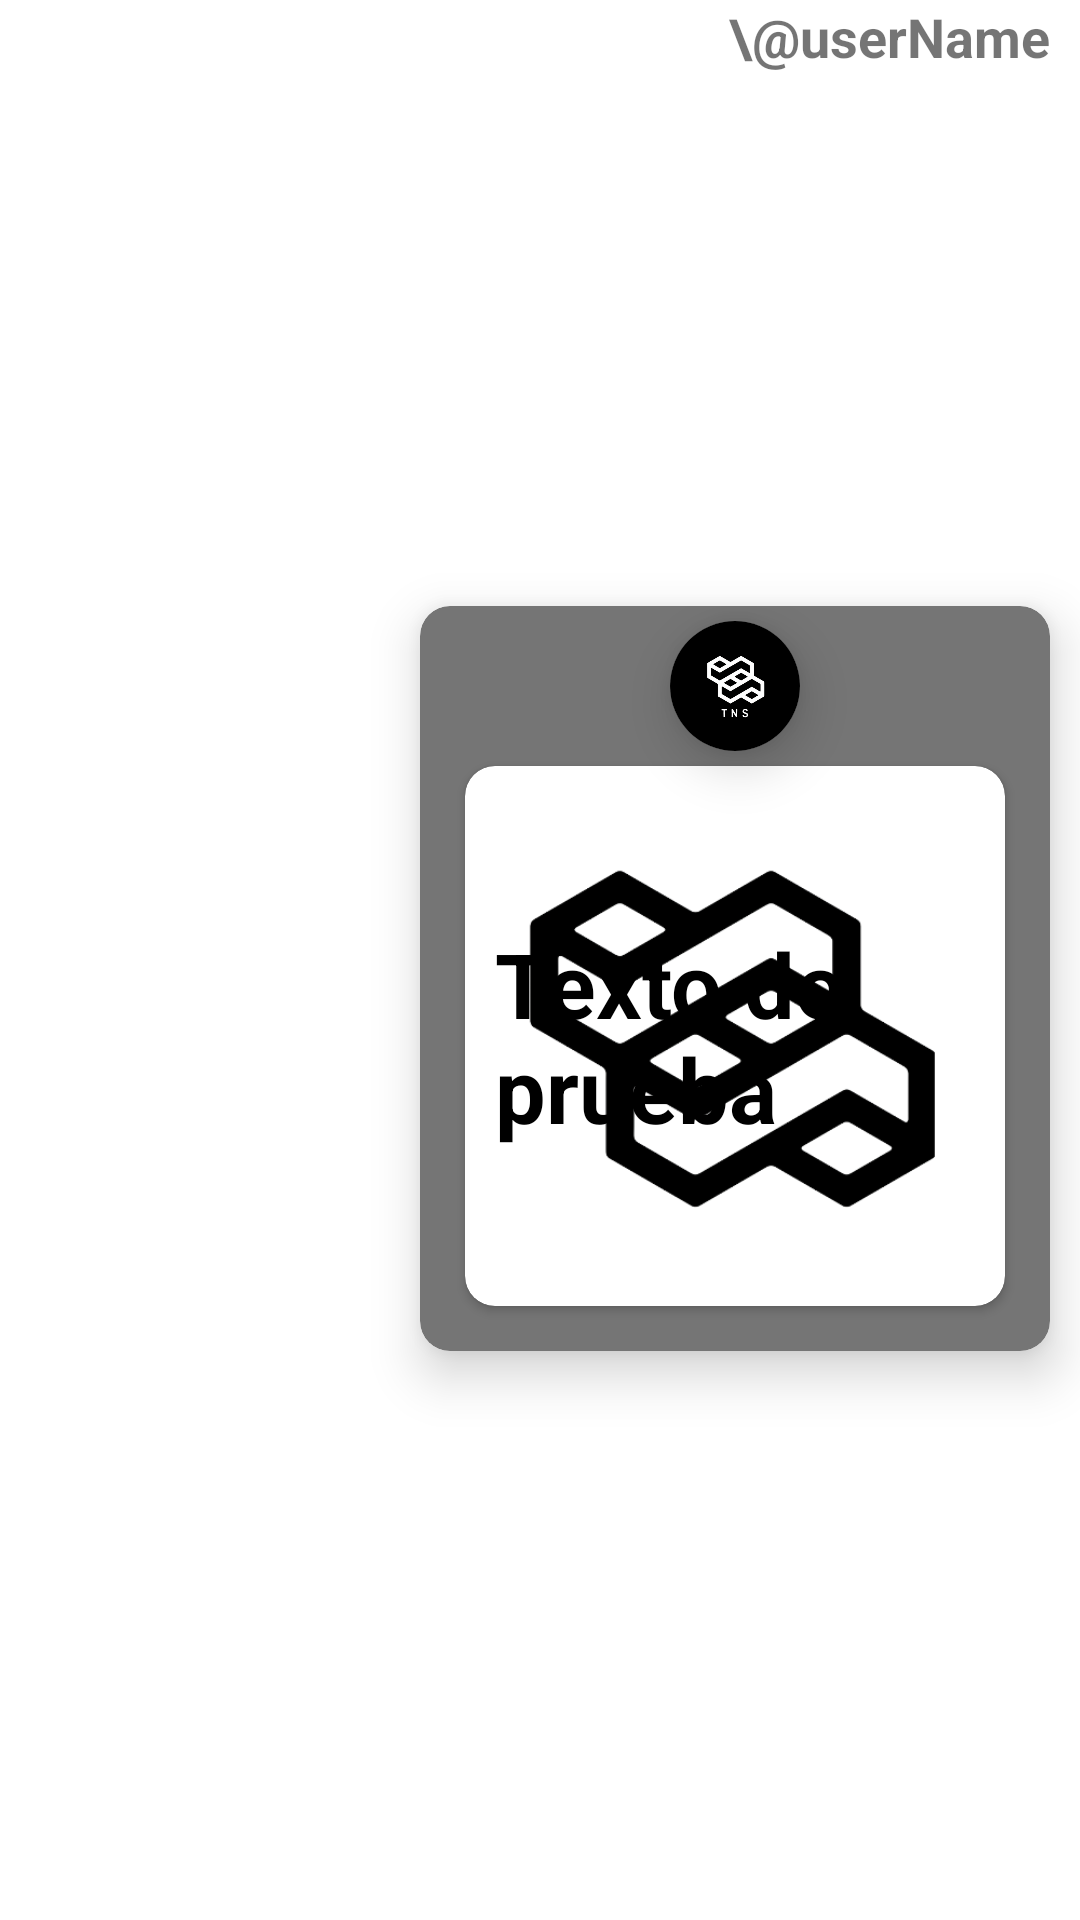

Produce the Android XML layout that renders to this screen, including the resource entries it uses.
<!-- AndroidManifest.xml: application theme Theme.Tenarse -->
<!-- res/layout/list_element_my_post_message.xml -->
<?xml version="1.0" encoding="utf-8"?>
<androidx.constraintlayout.widget.ConstraintLayout xmlns:android="http://schemas.android.com/apk/res/android"
    xmlns:app="http://schemas.android.com/apk/res-auto"
    xmlns:tools="http://schemas.android.com/tools"
    android:id="@+id/chat_element_direction"
    android:layout_gravity="end"
    android:layout_marginEnd="10dp"
    android:layout_width="match_parent"
    android:layout_height="wrap_content"
    >

    <TextView
        android:id="@+id/usernameTxt"
        android:layout_width="wrap_content"
        android:layout_height="wrap_content"
        android:layout_marginEnd="10dp"
        android:text="\@userName"
        android:textSize="18dp"
        android:textStyle="bold"
        app:layout_constraintEnd_toEndOf="parent"
        app:layout_constraintTop_toTopOf="parent" />

    <androidx.cardview.widget.CardView
        android:id="@+id/mainCardView"
        android:layout_width="wrap_content"
        android:layout_height="wrap_content"
        android:layout_marginTop="3dp"
        android:layout_marginEnd="10dp"
        android:layout_marginBottom="15dp"
        app:cardBackgroundColor="@color/grey"
        app:cardCornerRadius="10dp"
        app:cardElevation="10dp"
        app:layout_constraintBottom_toBottomOf="parent"
        app:layout_constraintEnd_toEndOf="parent"
        app:layout_constraintTop_toBottomOf="@+id/usernameTxt">

        <LinearLayout
            android:layout_width="match_parent"
            android:layout_height="match_parent"
            android:gravity="center"
            android:orientation="vertical">

            <androidx.cardview.widget.CardView
                android:id="@+id/cardViewProfile"
                android:layout_width="130px"
                android:layout_height="130px"
                android:layout_marginStart="10dp"
                android:layout_marginTop="5dp"
                android:layout_marginEnd="10dp"
                android:layout_marginBottom="5dp"
                app:cardCornerRadius="100dp"
                app:cardElevation="10dp">

                <ImageView
                    android:id="@+id/ProfileImg"
                    android:layout_width="match_parent"
                    android:layout_height="match_parent"
                    android:scaleType="fitXY"
                    android:src="@drawable/logo_oscuro_text" />
            </androidx.cardview.widget.CardView>

            <androidx.cardview.widget.CardView
                android:id="@+id/cardView"
                android:layout_width="540px"
                android:layout_height="540px"
                android:layout_marginStart="15dp"
                android:layout_marginEnd="15dp"
                android:layout_marginBottom="15dp"
                app:cardCornerRadius="10dp">

                <ImageView
                    android:id="@+id/imagePost"
                    android:layout_width="match_parent"
                    android:layout_height="match_parent"
                    android:scaleType="fitXY"
                    android:src="@drawable/logo_claro" />

                <TextView
                    android:id="@+id/textPost"
                    android:layout_width="match_parent"
                    android:layout_height="match_parent"
                    android:gravity="start|center"
                    android:paddingStart="10dp"
                    android:textSize="30sp"
                    android:text="Texto de prueba"
                    android:textColor="@color/black"
                    android:textStyle="bold"
                    />

            </androidx.cardview.widget.CardView>
        </LinearLayout>

    </androidx.cardview.widget.CardView>

</androidx.constraintlayout.widget.ConstraintLayout>
<!-- resources referenced by this layout -->
<resources>
  <color name="black">#FF000000</color>
  <color name="grey">#757575</color>
  <!-- drawable logo_claro: png bitmap (drawable, 34430 bytes) -->
  <!-- drawable logo_oscuro_text: png bitmap (drawable, 43251 bytes) -->
  <style name="Theme.Tenarse" parent="Theme.MaterialComponents.DayNight.DarkActionBar">
          
          <item name="colorPrimary">#000000</item>
          <item name="colorPrimaryVariant">@color/black</item>
          <item name="colorOnPrimary">@color/white</item>
          
          <item name="colorSecondary">@color/teal_200</item>
          <item name="colorSecondaryVariant">@color/teal_700</item>
          <item name="colorOnSecondary">@color/black</item>
          
          <item name="android:statusBarColor">?attr/colorPrimaryVariant</item>
          
          <item name="android:forceDarkAllowed" tools:targetApi="q">false</item>
      </style>
  <color name="white">#FFFFFFFF</color>
  <color name="teal_200">#000000</color>
  <color name="teal_700">#FF018786</color>
</resources>
